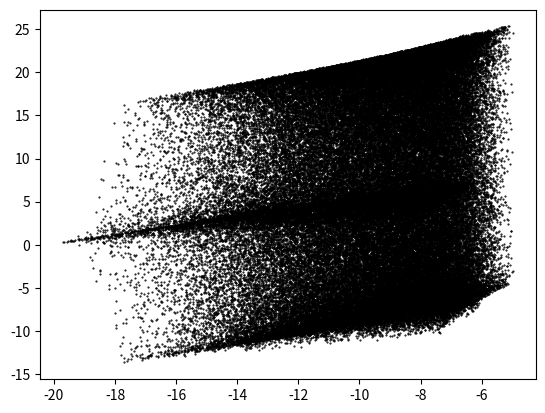

Generate this figure with matplotlib: (Note: this script raises an exception after producing the figure.)
import math
from collections import OrderedDict
import numpy as np
import pandas as pd

def kurasawe(x):
    return kurasawe_f1(x), kurasawe_f2(x)

def kurasawe_f1(x):
    n = len(x)

    f1 = 0
    for i in range(n-1):
        f1 += -10*math.exp(-0.2*(x[i]**2+x[i+1]**2)**0.5)
    return f1

def kurasawe_f2(x):
    n = len(x)

    f2 = 0
    for i in range(n):
        f2 += abs(x[i])**0.8+5*math.sin(x[0]**3)

    return f2

def costfunction(x,weights,obj_functions):
    assert len(weights) == len(obj_functions)

    m = len(weights)

    C = 0
    for i in range(m):
        C += weights[i] * obj_functions[i]

    return C

if __name__ == "__main__":
    from scipy.stats import uniform

    n_design_variables = 3
    n_obj_functions = 2
    n_simulations = 100000

    x_sampler = [uniform(-5,10) for i in range(n_design_variables)]

    column_names = ['id'] \
            + ['x{}'.format(i+1) for i in range(n_design_variables)] \
            + ['f{}'.format(i+1) for i in range(n_obj_functions)]
    data = []
    for i in range(n_simulations):
        x = [u.rvs() for u in x_sampler]
        f1,f2 = kurasawe(x)
        row = [i] + x + [f1,f2]
        data.append([i] + x + [f1,f2])

    df = pd.DataFrame(data,
                 columns=column_names)
    print(df)

    import matplotlib.pyplot as plt

    fig, ax = plt.subplots(1,)
    ax.scatter(df['f1'],df['f2'],c='black',marker=".",s=1)
    #ax.set_xlim(-20,-14)
    #ax.set_ylim(-12,2)
    plt.show()
    fig.savefig('pareto_mc_sampling.eps',dps=1200)
